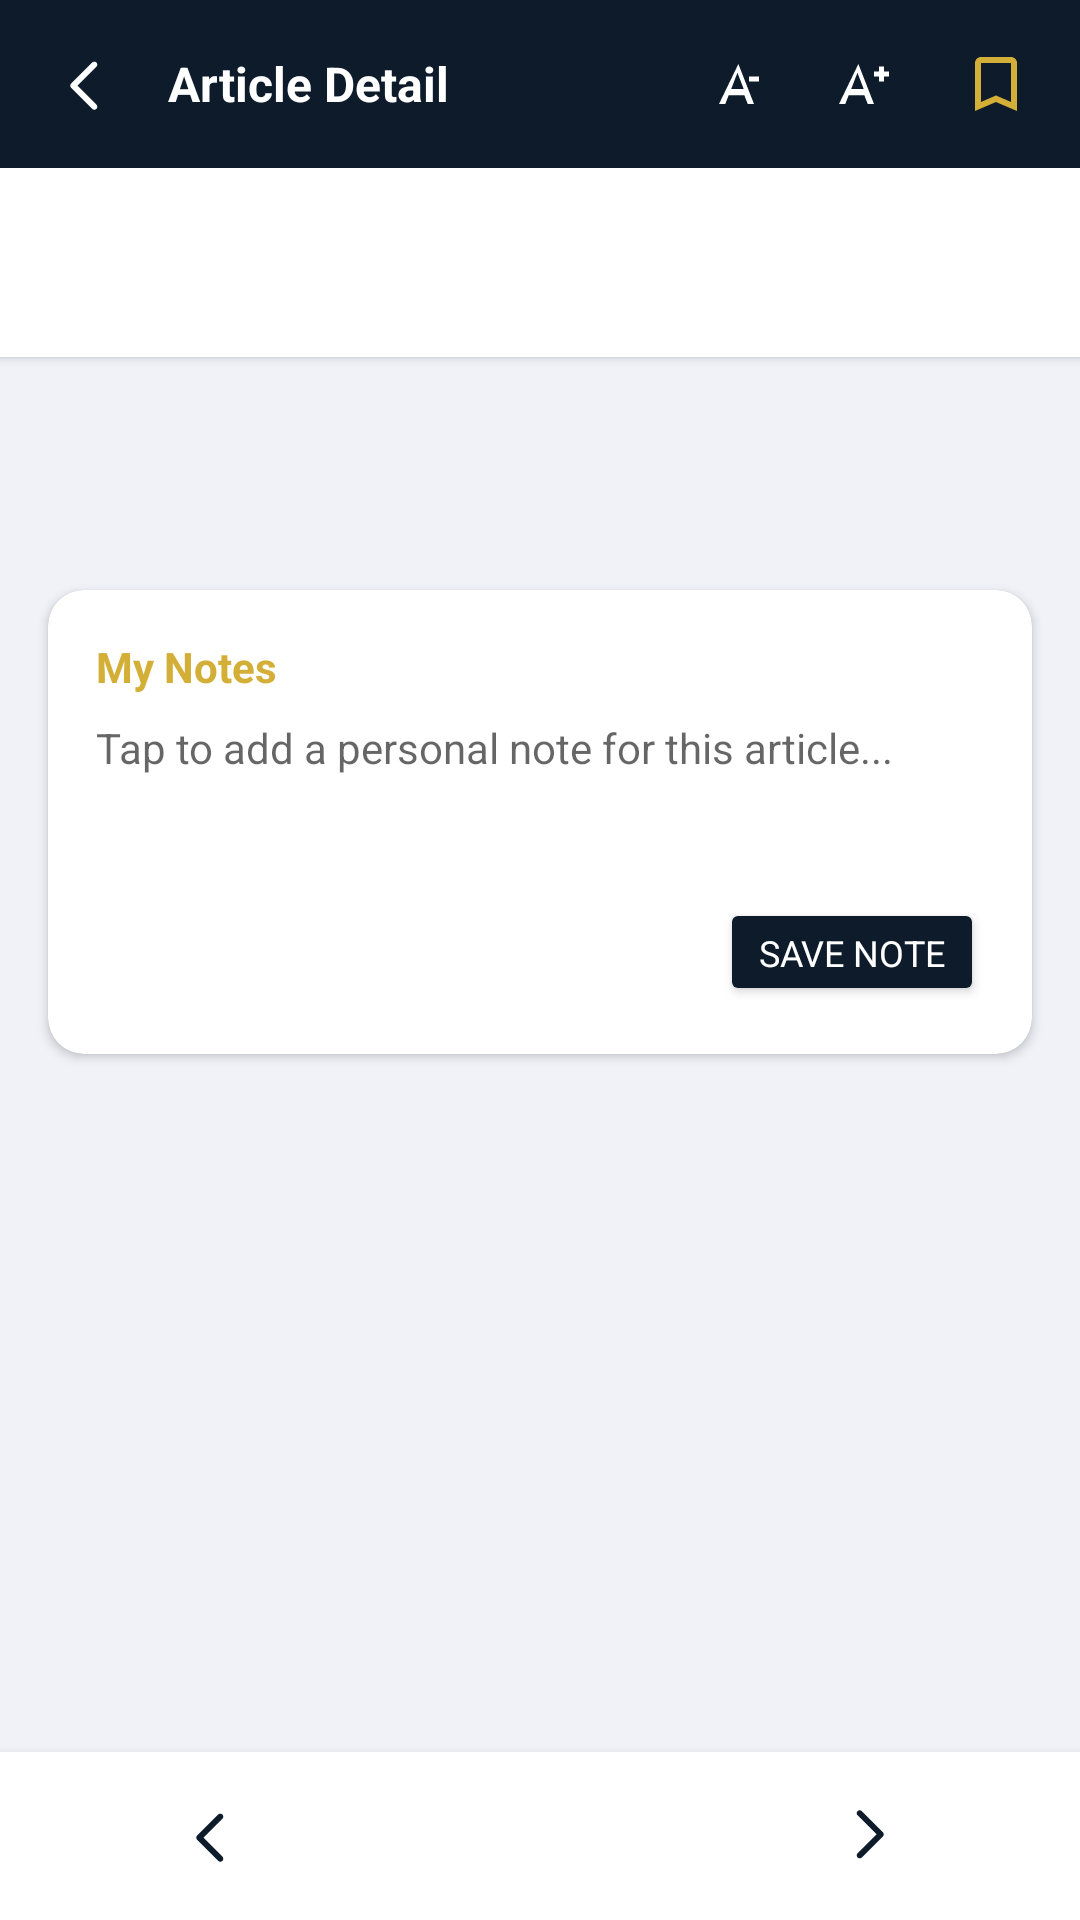

This screen was rendered from an Android layout file. Write that file and the resources it references.
<!-- AndroidManifest.xml: application theme Theme.ConstitutionOfIndia -->
<!-- res/layout/activity_article_detail.xml -->
<?xml version="1.0" encoding="utf-8"?>
<LinearLayout xmlns:android="http://schemas.android.com/apk/res/android"
    xmlns:app="http://schemas.android.com/apk/res-auto"
    android:layout_width="match_parent"
    android:layout_height="match_parent"
    android:orientation="vertical"
    android:background="@color/background">

    
    <LinearLayout
        android:layout_width="match_parent"
        android:layout_height="56dp"
        android:orientation="horizontal"
        android:background="@color/primary"
        android:paddingStart="4dp"
        android:paddingEnd="4dp"
        android:gravity="center_vertical">

        <ImageView
            android:id="@+id/iv_back_detail"
            android:layout_width="48dp"
            android:layout_height="48dp"
            android:src="@drawable/ic_nav_arrow_back"
            android:padding="12dp"
            app:tint="@color/white" />

        <TextView
            android:layout_width="0dp"
            android:layout_height="wrap_content"
            android:layout_weight="1"
            android:text="Article Detail"
            android:textSize="16sp"
            android:textColor="@color/white"
            android:textStyle="bold"
            android:paddingStart="4dp" />

        <ImageView
            android:id="@+id/iv_tts"
            android:layout_width="48dp"
            android:layout_height="48dp"
            android:src="@drawable/ic_play_arrow"
            android:padding="12dp"
            app:tint="@color/white" />

        <ImageView
            android:id="@+id/iv_font_decrease"
            android:layout_width="40dp"
            android:layout_height="40dp"
            android:src="@drawable/ic_font_decrease"
            android:padding="10dp"
            app:tint="@color/white" />

        <ImageView
            android:id="@+id/iv_font_increase"
            android:layout_width="40dp"
            android:layout_height="40dp"
            android:src="@drawable/ic_font_increase"
            android:padding="10dp"
            app:tint="@color/white" />

        <ImageView
            android:id="@+id/iv_bookmark_detail"
            android:layout_width="48dp"
            android:layout_height="48dp"
            android:src="@drawable/ic_bookmark_outline"
            android:padding="12dp"
            app:tint="@color/accent" />

    </LinearLayout>

    <androidx.core.widget.NestedScrollView
        android:id="@+id/scroll_view"
        android:layout_width="match_parent"
        android:layout_height="0dp"
        android:layout_weight="1"
        android:overScrollMode="never">

        <LinearLayout
            android:layout_width="match_parent"
            android:layout_height="wrap_content"
            android:orientation="vertical">

            
            <LinearLayout
                android:layout_width="match_parent"
                android:layout_height="wrap_content"
                android:orientation="vertical"
                android:background="@color/surface"
                android:paddingStart="20dp"
                android:paddingEnd="20dp"
                android:paddingTop="16dp"
                android:paddingBottom="16dp"
                android:elevation="2dp">

                <TextView
                    android:id="@+id/tv_article_number_detail"
                    android:layout_width="wrap_content"
                    android:layout_height="wrap_content"
                    android:textSize="12sp"
                    android:textColor="@color/article_label"
                    android:textStyle="bold"
                    android:textAllCaps="true"
                    android:letterSpacing="0.1"
                    android:visibility="gone" />

                <TextView
                    android:id="@+id/tv_article_title_detail"
                    android:layout_width="wrap_content"
                    android:layout_height="wrap_content"
                    android:textSize="20sp"
                    android:textColor="@color/text_primary"
                    android:textStyle="bold"
                    android:layout_marginTop="4dp"
                    android:lineSpacingExtra="4dp" />

            </LinearLayout>

            <TextView
                android:id="@+id/tv_article_content"
                android:layout_width="match_parent"
                android:layout_height="wrap_content"
                android:textSize="16sp"
                android:textColor="@color/text_primary"
                android:lineSpacingExtra="8dp"
                android:padding="20dp"
                android:textIsSelectable="true" />

            
            <androidx.cardview.widget.CardView
                android:layout_width="match_parent"
                android:layout_height="wrap_content"
                android:layout_margin="16dp"
                app:cardCornerRadius="12dp"
                app:cardElevation="2dp">

                <LinearLayout
                    android:layout_width="match_parent"
                    android:layout_height="wrap_content"
                    android:orientation="vertical"
                    android:padding="16dp">

                    <TextView
                        android:layout_width="wrap_content"
                        android:layout_height="wrap_content"
                        android:text="My Notes"
                        android:textStyle="bold"
                        android:textColor="@color/accent"
                        android:layout_marginBottom="8dp" />

                    <EditText
                        android:id="@+id/et_note"
                        android:layout_width="match_parent"
                        android:layout_height="wrap_content"
                        android:hint="Tap to add a personal note for this article..."
                        android:textSize="14sp"
                        android:background="@android:color/transparent"
                        android:gravity="top"
                        android:minLines="3" />

                    <Button
                        android:id="@+id/btn_save_note"
                        android:layout_width="wrap_content"
                        android:layout_height="36dp"
                        android:text="Save Note"
                        android:textSize="12sp"
                        android:layout_gravity="end"
                        android:layout_marginTop="8dp"
                        android:paddingStart="12dp"
                        android:paddingEnd="12dp"
                        android:backgroundTint="@color/primary"
                        android:textColor="@color/white" />
                </LinearLayout>
            </androidx.cardview.widget.CardView>

        </LinearLayout>
    </androidx.core.widget.NestedScrollView>

    
    <LinearLayout
        android:layout_width="match_parent"
        android:layout_height="56dp"
        android:orientation="horizontal"
        android:background="@color/surface"
        android:elevation="4dp"
        android:gravity="center_vertical">

        <ImageView
            android:id="@+id/iv_prev"
            android:layout_width="0dp"
            android:layout_height="match_parent"
            android:layout_weight="1"
            android:src="@drawable/ic_nav_arrow_back"
            android:padding="16dp"
            android:background="?attr/selectableItemBackgroundBorderless"
            app:tint="@color/nav_arrow"
            android:gravity="center" />

        <TextView
            android:id="@+id/tv_nav_info"
            android:layout_width="wrap_content"
            android:layout_height="wrap_content"
            android:textSize="13sp"
            android:textColor="@color/text_secondary"
            android:gravity="center"
            android:minWidth="80dp" />

        <ImageView
            android:id="@+id/iv_next"
            android:layout_width="0dp"
            android:layout_height="match_parent"
            android:layout_weight="1"
            android:src="@drawable/ic_nav_arrow_forward"
            android:padding="16dp"
            android:background="?attr/selectableItemBackgroundBorderless"
            app:tint="@color/nav_arrow"
            android:gravity="center" />

    </LinearLayout>

</LinearLayout>
<!-- resources referenced by this layout -->
<resources>
  <color name="accent">#D4AF37</color>
  <color name="article_label">@color/primary</color>
  <color name="background">#F0F2F8</color>
  <color name="nav_arrow">@color/primary</color>
  <color name="primary">#0D1B2A</color>
  <color name="surface">#FFFFFF</color>
  <color name="text_primary">#1A1A2E</color>
  <color name="text_secondary">#6B7280</color>
  <color name="white">#FFFFFF</color>
  <!-- drawable ic_bookmark_outline (drawable) -->
  <vector xmlns:android="http://schemas.android.com/apk/res/android"
      android:width="24dp" android:height="24dp" android:viewportWidth="24" android:viewportHeight="24">
      <path android:fillColor="@android:color/white"
          android:pathData="M17,3H7c-1.1,0 -1.99,0.9 -1.99,2L5,21l7,-3 7,3V5c0,-1.1 -0.9,-2 -2,-2zM17,18l-5,-2.18L7,18V5h10v13z"/>
  </vector>
  <!-- drawable ic_font_decrease (drawable) -->
  <vector xmlns:android="http://schemas.android.com/apk/res/android"
      android:width="24dp" android:height="24dp" android:viewportWidth="24" android:viewportHeight="24">
      <path android:fillColor="@android:color/white"
          android:pathData="M2,20h2.5l1.37,-3.5h6.27L13.5,20H16L9.75,4L2,20zM6.87,14L9.38,7.5l2.5,6.5H6.87zM18,9h-4v2h4V9z"/>
  </vector>
  <!-- drawable ic_font_increase (drawable) -->
  <vector xmlns:android="http://schemas.android.com/apk/res/android"
      android:width="24dp" android:height="24dp" android:viewportWidth="24" android:viewportHeight="24">
      <path android:fillColor="@android:color/white"
          android:pathData="M2,20h2.5l1.37,-3.5h6.27L13.5,20H16L9.75,4L2,20zM6.87,14L9.38,7.5l2.5,6.5H6.87zM20,5v2h2v2h-2v2h-2V9h-2V7h2V5h2z"/>
  </vector>
  <!-- drawable ic_nav_arrow_back (drawable) -->
  <?xml version="1.0" encoding="utf-8"?>
  <vector xmlns:android="http://schemas.android.com/apk/res/android"
      android:width="24dp"
      android:height="24dp"
      android:viewportWidth="24"
      android:viewportHeight="24">
      <path
          android:fillColor="#FF000000"
          android:pathData="M16.14,20.29c-0.39,0.39 -1.02,0.39 -1.41,0L7.71,13.27c-0.39,-0.39 -0.39,-1.02 0,-1.41L14.73,4.84c0.39,-0.39 1.02,-0.39 1.41,0s0.39,1.02 0,1.41L9.83,12.58l6.31,6.31c0.39,0.38 0.39,1.01 0,1.4z" />
  </vector>
  <!-- drawable ic_nav_arrow_forward (drawable) -->
  <?xml version="1.0" encoding="utf-8"?>
  <vector xmlns:android="http://schemas.android.com/apk/res/android"
      android:width="24dp"
      android:height="24dp"
      android:viewportWidth="24"
      android:viewportHeight="24">
      <path
          android:fillColor="#FF000000"
          android:pathData="M7.86,3.71c0.39,-0.39 1.02,-0.39 1.41,0l7.02,7.02c0.39,0.39 0.39,1.02 0,1.41l-7.02,7.02c-0.39,0.39 -1.02,0.39 -1.41,0s-0.39,-1.02 0,-1.41L14.17,11.42L7.86,5.11c-0.39,-0.38 -0.39,-1.01 0,-1.4z" />
  </vector>
  <style name="Theme.ConstitutionOfIndia" parent="Theme.MaterialComponents.DayNight.NoActionBar">
          <item name="colorPrimary">@color/primary</item>
          <item name="colorPrimaryDark">@color/primary_dark</item>
          <item name="colorAccent">@color/accent</item>
          <item name="android:windowBackground">@color/background</item>
          <item name="android:statusBarColor">@color/primary_dark</item>
          <item name="android:navigationBarColor">@color/primary_dark</item>
          <item name="android:fontFamily">sans-serif</item>
      </style>
  <color name="primary_dark">#08121C</color>
</resources>
